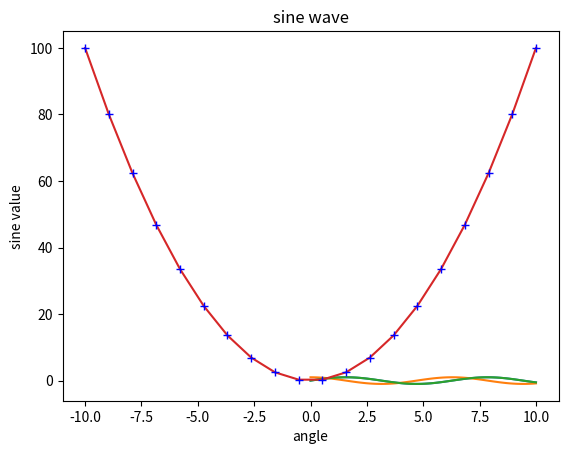

This figure's Python source: (Note: this script raises an exception after producing the figure.)
# -*- coding: utf-8 -*-
"""charts

Automatically generated by Colab.

Original file is located at
    https://colab.research.google.com/<link-removed>
"""

import matplotlib.pyplot as plt
import numpy as np

x=np.linspace(0,10,100)
y=np.sin(x)
z=np.cos(x)
print(x)

plt.plot(x,y)
plt.show()

plt.plot(x,z)
plt.show()

plt.plot(x,y)
plt.xlabel('angle')
plt.ylabel('sine value')
plt.title('sine wave')
plt.show()

x=np.linspace(-10,10,20)
y=x**2
plt.plot(x,y)
plt.show()

plt.plot(x,y,'b+')
plot.show()

x=np.linspane(-5,5,50)
plt.plot(x,np.sin(x), 'g-')
plt.plot(x,np.cos(x),)

fig=plt.figure()
ax=fig.add_axes([0,0,1,1])
languages = ['English','French','German','Spanish','Latin']
people=[100,50,150,40,70]
ax.bar(languages,people,color='orange')
plt.xlabel('LANGUAGES')
plt.ylabel('NUMBER OF PEOPLE')
plt.show()

fig1 = plt.figure()
ax = fig1.add_axes([0,0,1,1])
languages = ['English','French','Spanish', 'Latin','German']
people = [100, 50, 40, 70, 50]
myexplode=[0.2,0,0,0,0]
ax.pie(people, labels=languages, autopct='%1.1f%%', explode=myexplode)
plt.show()

import matplotlib.pyplot as plt
import numpy as np
x = np.linspace(0, 10, 30)
y = np.sin(x)
z = np.cos(x)
plt.scatter(x,y, color='red', marker='+')
plt.scatter(x,z, color='purple', marker='o')
plt.show()

fig3 = plt.figure()
ax = plt.axes(projection='3d')
z = 20 * np.random.random(100)
x = np.sin(z)
y = np.cos(z)
ax.scatter(x,y,z,c=z, cmap='Reds')
plt.show()

plt.hist(people, bins=5, color='red')
plt.xlabel('People')
plt.ylabel('Frequency')
plt.title('Distribution of People')
plt.show()

plt.grid(color='green', linestyle='-', linewidth=2)
plt.show()